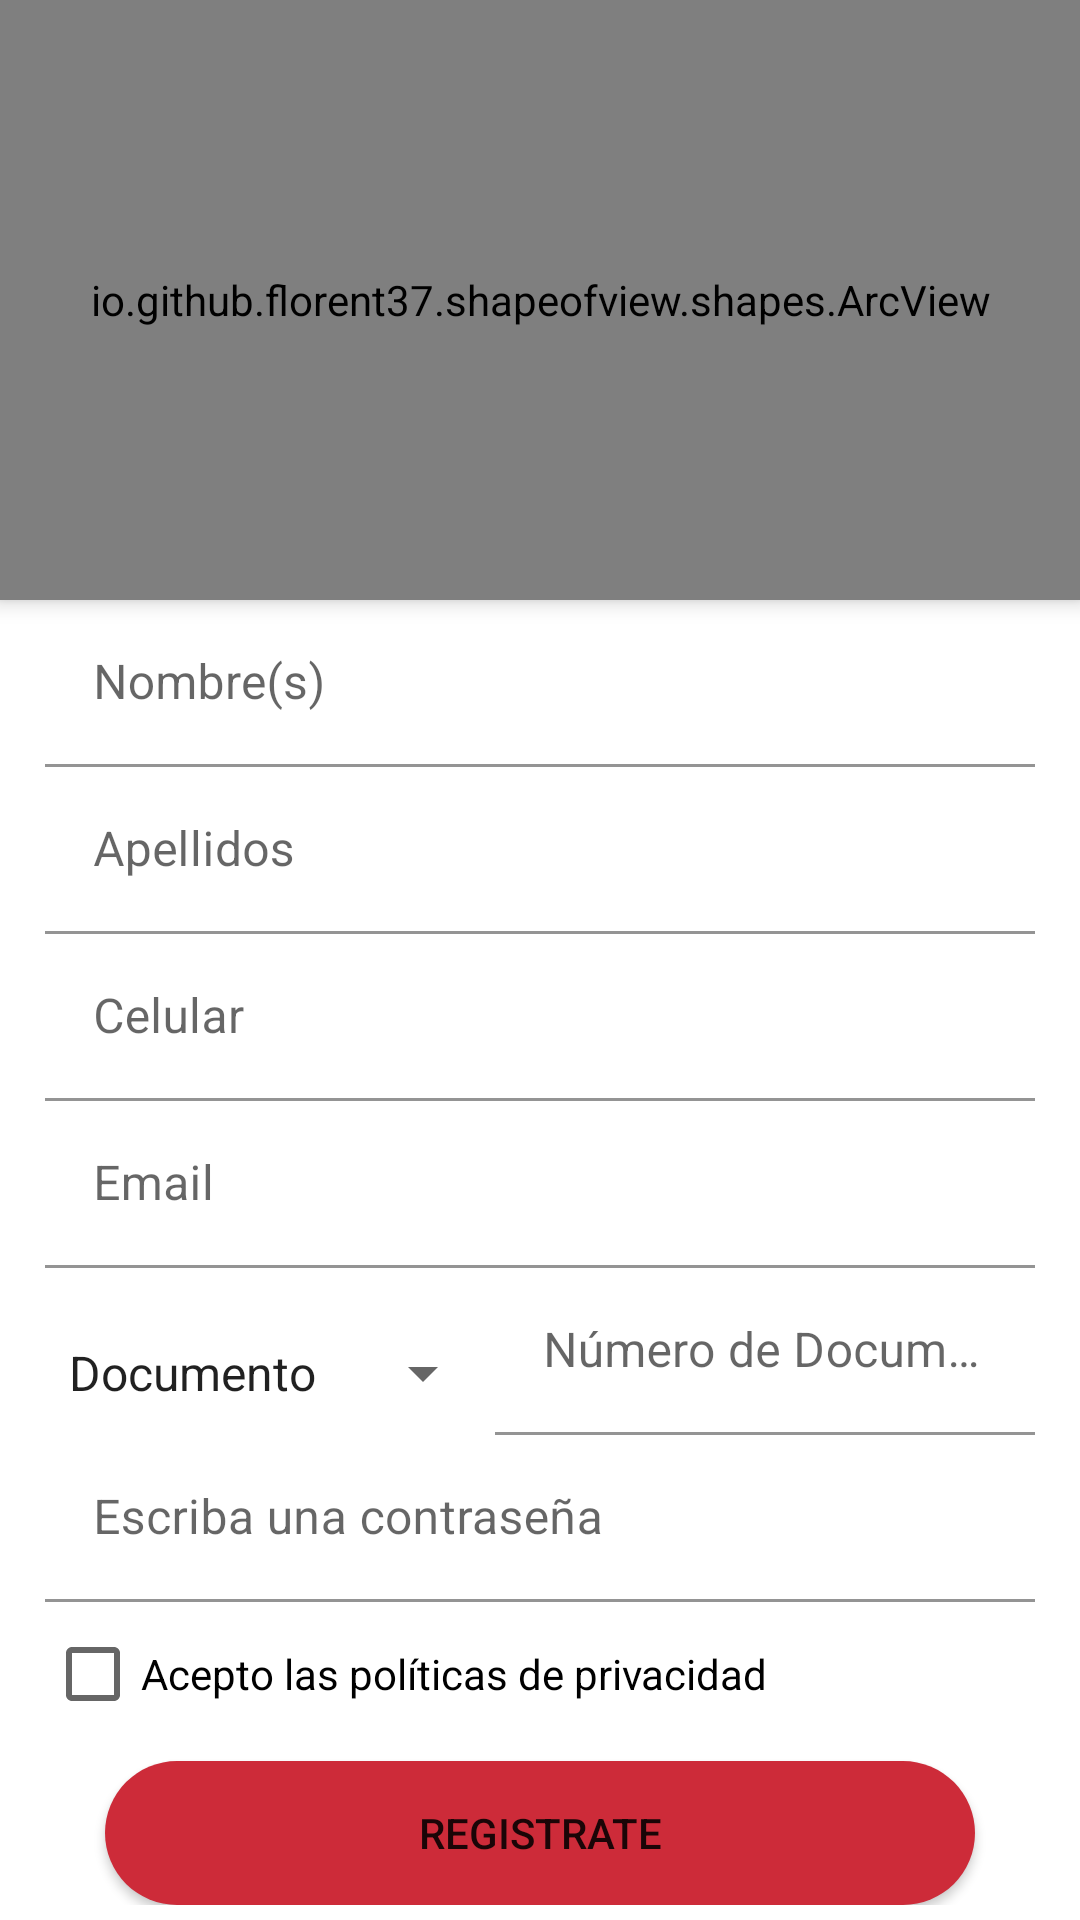

Layout XML and referenced resources for this Android screen:
<!-- AndroidManifest.xml: application theme Theme.FurryFriendsApp -->
<!-- res/layout/activity_register.xml -->
<?xml version="1.0" encoding="utf-8"?>
<androidx.coordinatorlayout.widget.CoordinatorLayout xmlns:android="http://schemas.android.com/apk/res/android"
    xmlns:app="http://schemas.android.com/apk/res-auto"
    xmlns:tools="http://schemas.android.com/tools"
    android:layout_width="match_parent"
    android:layout_height="match_parent"
    tools:context=".RegisterActivity">

    <LinearLayout
        android:layout_width="match_parent"
        android:layout_height="match_parent"
        android:orientation="vertical">

        <io.github.florent37.shapeofview.shapes.ArcView
            android:layout_width="match_parent"
            android:layout_height="200dp"
            android:elevation="4dp"
            app:shape_arc_height="20dp"
            app:shape_arc_position="bottom">

            <View
                android:layout_width="match_parent"
                android:layout_height="200dp"
                android:background="#CD2B39"/>

            <TextView
                android:id="@+id/textView"
                android:layout_width="match_parent"
                android:layout_height="wrap_content"
                android:text="¡Ingresa tus datos!"
                android:textColor="@color/white"
                android:textSize="30dp"
                android:layout_marginTop="50dp"
                android:textAlignment="center"
                android:textStyle="bold"/>
            
            <ImageView
                android:layout_width="150dp"
                android:layout_height="150dp"
                android:src="@drawable/ic_baseline_person_24"
                android:layout_gravity="center"
                android:layout_marginTop="55dp"/>

            <de.hdodenhof.circleimageview.CircleImageView
                xmlns:app="http://schemas.android.com/apk/res-auto"
                android:id="@+id/circleImageBack"
                android:layout_width="46dp"
                android:layout_margin="10dp"
                android:layout_height="46dp"
                android:src="@drawable/ic_baseline_arrow_back_24"
                app:civ_border_width="2dp"
                app:civ_border_color="@color/white"/>
        </io.github.florent37.shapeofview.shapes.ArcView>

        <LinearLayout
            android:layout_width="match_parent"
            android:layout_height="wrap_content"
            android:paddingLeft="15dp"
            android:paddingRight="15dp"
            android:orientation="vertical">

        <LinearLayout
            android:layout_width="match_parent"
            android:layout_height="wrap_content"
            android:orientation="horizontal">

            <com.google.android.material.textfield.TextInputLayout
                android:layout_width="match_parent"
                android:layout_height="wrap_content">

                <com.google.android.material.textfield.TextInputEditText
                    android:id="@+id/txtNombres"
                    android:layout_width="match_parent"
                    android:layout_height="wrap_content"
                    android:hint="Nombre(s)"
                    android:inputType="textPersonName"
                    android:background="@color/white"
                    android:textColorHint="#8D000000"
                />

            </com.google.android.material.textfield.TextInputLayout>

        </LinearLayout>
            <LinearLayout
                android:layout_width="match_parent"
                android:layout_height="wrap_content"
                android:orientation="horizontal">

                <com.google.android.material.textfield.TextInputLayout
                    android:layout_width="match_parent"
                    android:layout_height="wrap_content">

                    <com.google.android.material.textfield.TextInputEditText
                        android:id="@+id/txtApellidos"
                        android:layout_width="match_parent"
                        android:layout_height="wrap_content"
                        android:hint="Apellidos"
                        android:inputType="textPersonName"
                        android:background="@color/white"
                        android:textColorHint="#8D000000"
                        />
                </com.google.android.material.textfield.TextInputLayout>

        </LinearLayout>

        <LinearLayout
            android:layout_width="match_parent"
            android:layout_height="wrap_content">

            <com.google.android.material.textfield.TextInputLayout
                android:layout_width="match_parent"
                android:layout_height="wrap_content">

                <com.google.android.material.textfield.TextInputEditText
                    android:id="@+id/txtCelular"
                    android:layout_width="match_parent"
                    android:layout_height="wrap_content"
                    android:hint="Celular"
                    android:background="@color/white"
                    android:inputType="number"
                    android:textColorHint="#8D000000"
                    />

            </com.google.android.material.textfield.TextInputLayout>
        </LinearLayout>
            <LinearLayout
                android:layout_width="match_parent"
                android:layout_height="wrap_content">

                <com.google.android.material.textfield.TextInputLayout
                    android:layout_width="match_parent"
                    android:layout_height="wrap_content">

                    <com.google.android.material.textfield.TextInputEditText
                        android:id="@+id/txtEmail"
                        android:layout_width="match_parent"
                        android:layout_height="wrap_content"
                        android:hint="Email"
                        android:background="@color/white"
                        android:inputType="textEmailAddress"
                        android:textColorHint="#8D000000"
                        />

                </com.google.android.material.textfield.TextInputLayout>
            </LinearLayout>

    <LinearLayout
        android:layout_width="match_parent"
        android:layout_height="wrap_content"
        android:orientation="horizontal"
        >
        <Spinner
            android:layout_width="150dp"
            android:layout_height="wrap_content"
            android:entries="@array/tipoDocumento"
            android:minHeight="48dp" />

        <com.google.android.material.textfield.TextInputLayout
            android:layout_width="match_parent"
            android:layout_height="wrap_content"
            >
            <com.google.android.material.textfield.TextInputEditText
                android:id="@+id/txtDocumento"
                android:layout_width="match_parent"
                android:layout_height="wrap_content"
                android:hint="Número de Documento"
                android:background="@color/white"
                android:inputType="number"
                android:textColorHint="#8D000000"
                />

        </com.google.android.material.textfield.TextInputLayout>

    </LinearLayout>

            <com.google.android.material.textfield.TextInputLayout
                android:layout_width="match_parent"
                android:layout_height="wrap_content">

            <com.google.android.material.textfield.TextInputEditText
                android:id="@+id/txtContrasena"
                android:layout_width="match_parent"
                android:layout_height="wrap_content"
                android:hint="Escriba una contraseña"
                android:background="@color/white"
                android:inputType="textPassword"
                android:textColorHint="#8D000000"
                />
            </com.google.android.material.textfield.TextInputLayout>
            <LinearLayout
                android:layout_width="match_parent"
                android:layout_height="wrap_content">

                <CheckBox
                    android:id="@+id/checkBoxPoliticas"
                    android:layout_width="wrap_content"
                    android:layout_height="wrap_content"
                    android:text="Acepto las políticas de privacidad"
                    app:layout_constraintEnd_toEndOf="parent"
                    app:layout_constraintHorizontal_bias="0.177"
                    app:layout_constraintStart_toStartOf="parent"
                    />
            </LinearLayout>

            <Button
                android:id="@+id/btnRegistrate"
                android:layout_width="match_parent"
                android:layout_height="wrap_content"
                android:layout_marginLeft="20dp"
                android:layout_marginTop="5dp"
                android:layout_marginRight="20dp"
                android:background="@drawable/custom_buttom"
                android:text="REGISTRATE" />

        </LinearLayout>

    </LinearLayout>

</androidx.coordinatorlayout.widget.CoordinatorLayout>
<!-- resources referenced by this layout -->
<resources>
  <string-array name="tipoDocumento">
          <item>Documento</item>
          <item>Cédula de ciudadanía</item>
          <item>Precédula</item>
          <item>Tarjeta de Identidad</item>
          <item>Pasaporte</item>
      </string-array>
  <color name="white">#FFFFFFFF</color>
  <!-- drawable custom_buttom (drawable-v24) -->
  <?xml version="1.0" encoding="utf-8"?>
  <shape xmlns:android="http://schemas.android.com/apk/res/android" android:shape="rectangle">
  
      <solid android:color="#CD2B39"></solid>
      <corners android:radius="40dp"/>
  
  </shape>
  <style name="Theme.FurryFriendsApp" parent="Theme.MaterialComponents.DayNight.NoActionBar">
          
          <item name="colorPrimary">@color/purple_500</item>
          <item name="colorPrimaryVariant">@color/purple_700</item>
          <item name="colorOnPrimary">@color/white</item>
          
          <item name="colorSecondary">@color/teal_200</item>
          <item name="colorSecondaryVariant">@color/teal_700</item>
          <item name="colorOnSecondary">@color/black</item>
          
          <item name="android:statusBarColor">?attr/colorPrimaryVariant</item>
          
      </style>
  <color name="purple_500">#CD2B39</color>
  <color name="purple_700">#000000</color>
  <color name="teal_200">#FF03DAC5</color>
  <color name="teal_700">#FF018786</color>
  <color name="black">#FF000000</color>
</resources>
